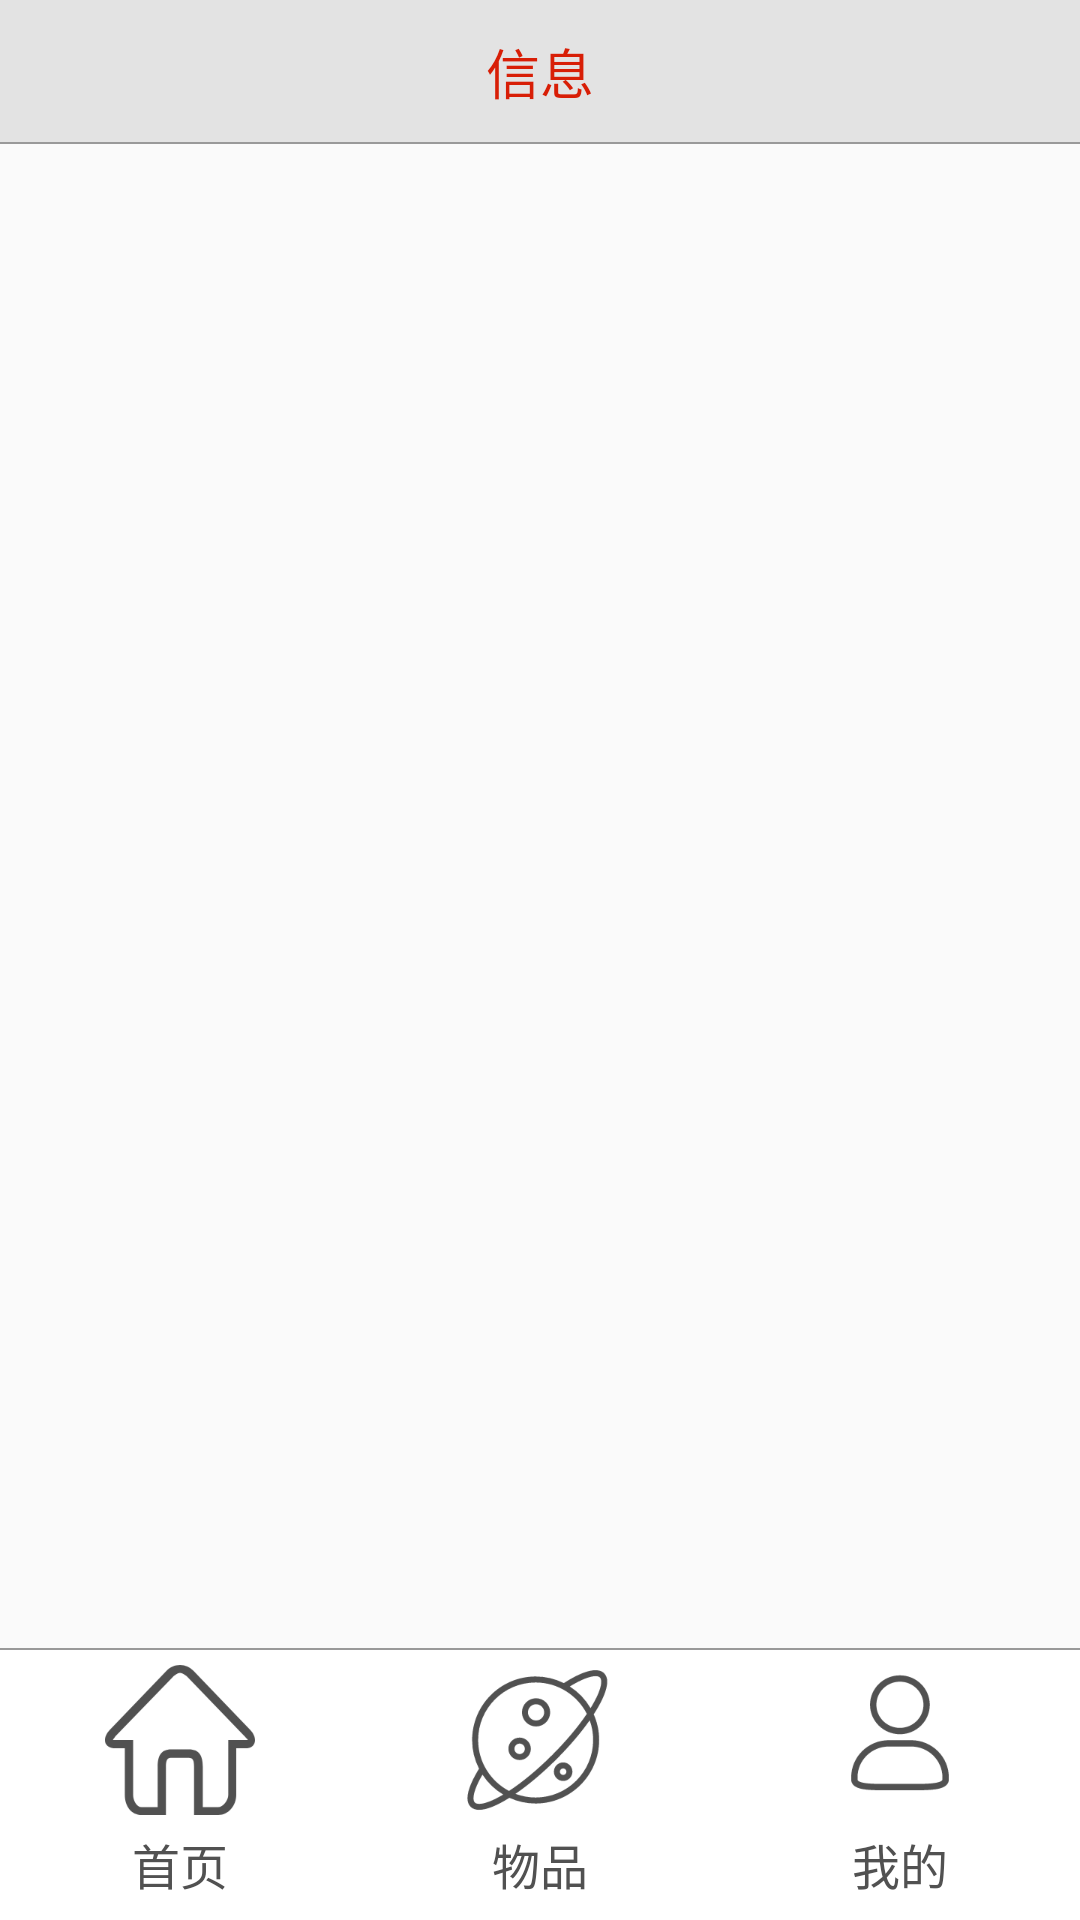

Produce the Android XML layout that renders to this screen, including the resource entries it uses.
<!-- AndroidManifest.xml: application theme Theme.RainApp -->
<!-- res/layout/activity_main.xml -->
<?xml version="1.0" encoding="utf-8"?>
<RelativeLayout
    xmlns:android="http://schemas.android.com/apk/res/android"
    xmlns:tools="http://schemas.android.com/tools"
    android:layout_width="match_parent"
    android:layout_height="match_parent"
    tools:context=".MainActivity">

    <RelativeLayout
        android:id="@+id/ly_top_bar"
        android:layout_width="match_parent"
        android:layout_height="48dp"
        android:background="@color/bg_topbar">

        <TextView
            android:id="@+id/txt_topbar"
            android:layout_width="match_parent"
            android:layout_height="match_parent"
            android:layout_centerInParent="true"
            android:gravity="center"
            android:textSize="18sp"
            android:textColor="@color/text_topbar"
            android:text="信息"/>


        <View
            android:layout_width="match_parent"
            android:layout_height="2px"
            android:background="@color/div_white"
            android:layout_alignParentBottom="true"/>

    </RelativeLayout>



    <LinearLayout
        android:id="@+id/ly_tab_bar"
        android:layout_width="match_parent"
        android:layout_height="90dp"
        android:layout_alignParentBottom="true"
        android:background="@color/bg_white"
        android:orientation="horizontal">

        <TextView
            android:id="@+id/txt_home"
            android:layout_width="0dp"
            android:layout_height="match_parent"
            android:layout_weight="1"
            android:background="@drawable/tab_menu_bg"
            android:drawablePadding="3dp"
            android:drawableTop="@drawable/tab_memu_home"
            android:gravity="center"
            android:padding="5dp"
            android:text="@string/tab_menu_alert"
            android:textColor="@drawable/tab_menu_text"
            android:textSize="16sp" />

        <TextView
            android:id="@+id/txt_find"
            android:layout_width="0dp"
            android:layout_height="match_parent"
            android:layout_weight="1"
            android:background="@drawable/tab_menu_bg"
            android:drawablePadding="3dp"
            android:drawableTop="@drawable/tab_memu_find"
            android:gravity="center"
            android:padding="5dp"
            android:text="@string/tab_menu_profile"
            android:textColor="@drawable/tab_menu_text"
            android:textSize="16sp" />


        <TextView
            android:id="@+id/txt_me"
            android:layout_width="0dp"
            android:layout_height="match_parent"
            android:layout_weight="1"
            android:background="@drawable/tab_menu_bg"
            android:drawablePadding="3dp"
            android:drawableTop="@drawable/tab_memu_me"
            android:gravity="center"
            android:padding="5dp"
            android:text="@string/tab_menu_setting"
            android:textColor="@drawable/tab_menu_text"
            android:textSize="16sp"/>

    </LinearLayout>

    <View
        android:id="@+id/div_tab_bar"
        android:layout_width="match_parent"
        android:layout_height="2px"
        android:background="@color/div_white"
        android:layout_above="@id/ly_tab_bar"/>


    <FrameLayout
        android:layout_width="match_parent"
        android:layout_height="match_parent"
        android:layout_below="@id/ly_top_bar"
        android:layout_above="@id/div_tab_bar"
        android:id="@+id/ly_content">

    </FrameLayout>

</RelativeLayout>
<!-- resources referenced by this layout -->
<resources>
  <color name="bg_topbar">#e3e3e3</color>
  <color name="bg_white">#FFF</color>
  <color name="div_white">#999</color>
  <color name="text_topbar">#d81e06</color>
  <!-- drawable tab_memu_find (drawable) -->
  <?xml version="1.0" encoding="utf-8"?>
  <selector xmlns:android="http://schemas.android.com/apk/res/android">
      <item android:drawable="@mipmap/sel_find" android:state_selected="true" />
      <item android:drawable="@mipmap/un_sel_find" />
  </selector>
  <!-- drawable tab_memu_home (drawable) -->
  <?xml version="1.0" encoding="utf-8"?>
  <selector xmlns:android="http://schemas.android.com/apk/res/android">
      <item android:drawable="@mipmap/sel_home" android:state_selected="true" />
      <item android:drawable="@mipmap/un_sel_home" />
  
  </selector>
  <!-- drawable tab_memu_me (drawable) -->
  <?xml version="1.0" encoding="utf-8"?>
  <selector xmlns:android="http://schemas.android.com/apk/res/android">
     <item android:drawable="@mipmap/sel_me" android:state_selected="true"/>
      <item android:drawable="@mipmap/un_sel_me"/>
  </selector>
  <!-- drawable tab_menu_bg (drawable) -->
  <?xml version="1.0" encoding="utf-8"?>
  <selector xmlns:android="http://schemas.android.com/apk/res/android">
      <item android:state_selected="true">
          <shape>
              <solid android:color="#FFF" />
          </shape>
      </item>
      <item>
          <shape>
              <solid android:color="@color/transparent" />
          </shape>
      </item>
  </selector>
  <!-- drawable tab_menu_text (drawable) -->
  <?xml version="1.0" encoding="utf-8"?>
  <selector xmlns:android="http://schemas.android.com/apk/res/android">
     <item  android:color="@color/text_topbar" android:state_selected="true"/>
     <item  android:color="@color/text_black"/>
  </selector>
  <string name="tab_menu_alert">首页</string>
  <string name="tab_menu_profile">物品</string>
  <string name="tab_menu_setting">我的</string>
  <style name="Theme.RainApp" parent="Theme.AppCompat.Light.NoActionBar">
          
          <item name="colorPrimary">@color/purple_500</item>
          <item name="colorPrimaryVariant">@color/purple_700</item>
          <item name="colorOnPrimary">@color/white</item>
          
          <item name="colorSecondary">@color/teal_200</item>
          <item name="colorSecondaryVariant">@color/teal_700</item>
          <item name="colorOnSecondary">@color/black</item>
          
          <item name="android:statusBarColor" tools:targetApi="l">?attr/colorPrimaryVariant</item>
          
      </style>
  <color name="transparent">#00ffffff</color>
  <color name="text_black">#515151</color>
  <color name="purple_500">#FF6200EE</color>
  <color name="purple_700">#FF3700B3</color>
  <color name="white">#FFFFFFFF</color>
  <color name="teal_200">#FF03DAC5</color>
  <color name="teal_700">#FF018786</color>
  <color name="black">#FF000000</color>
</resources>
